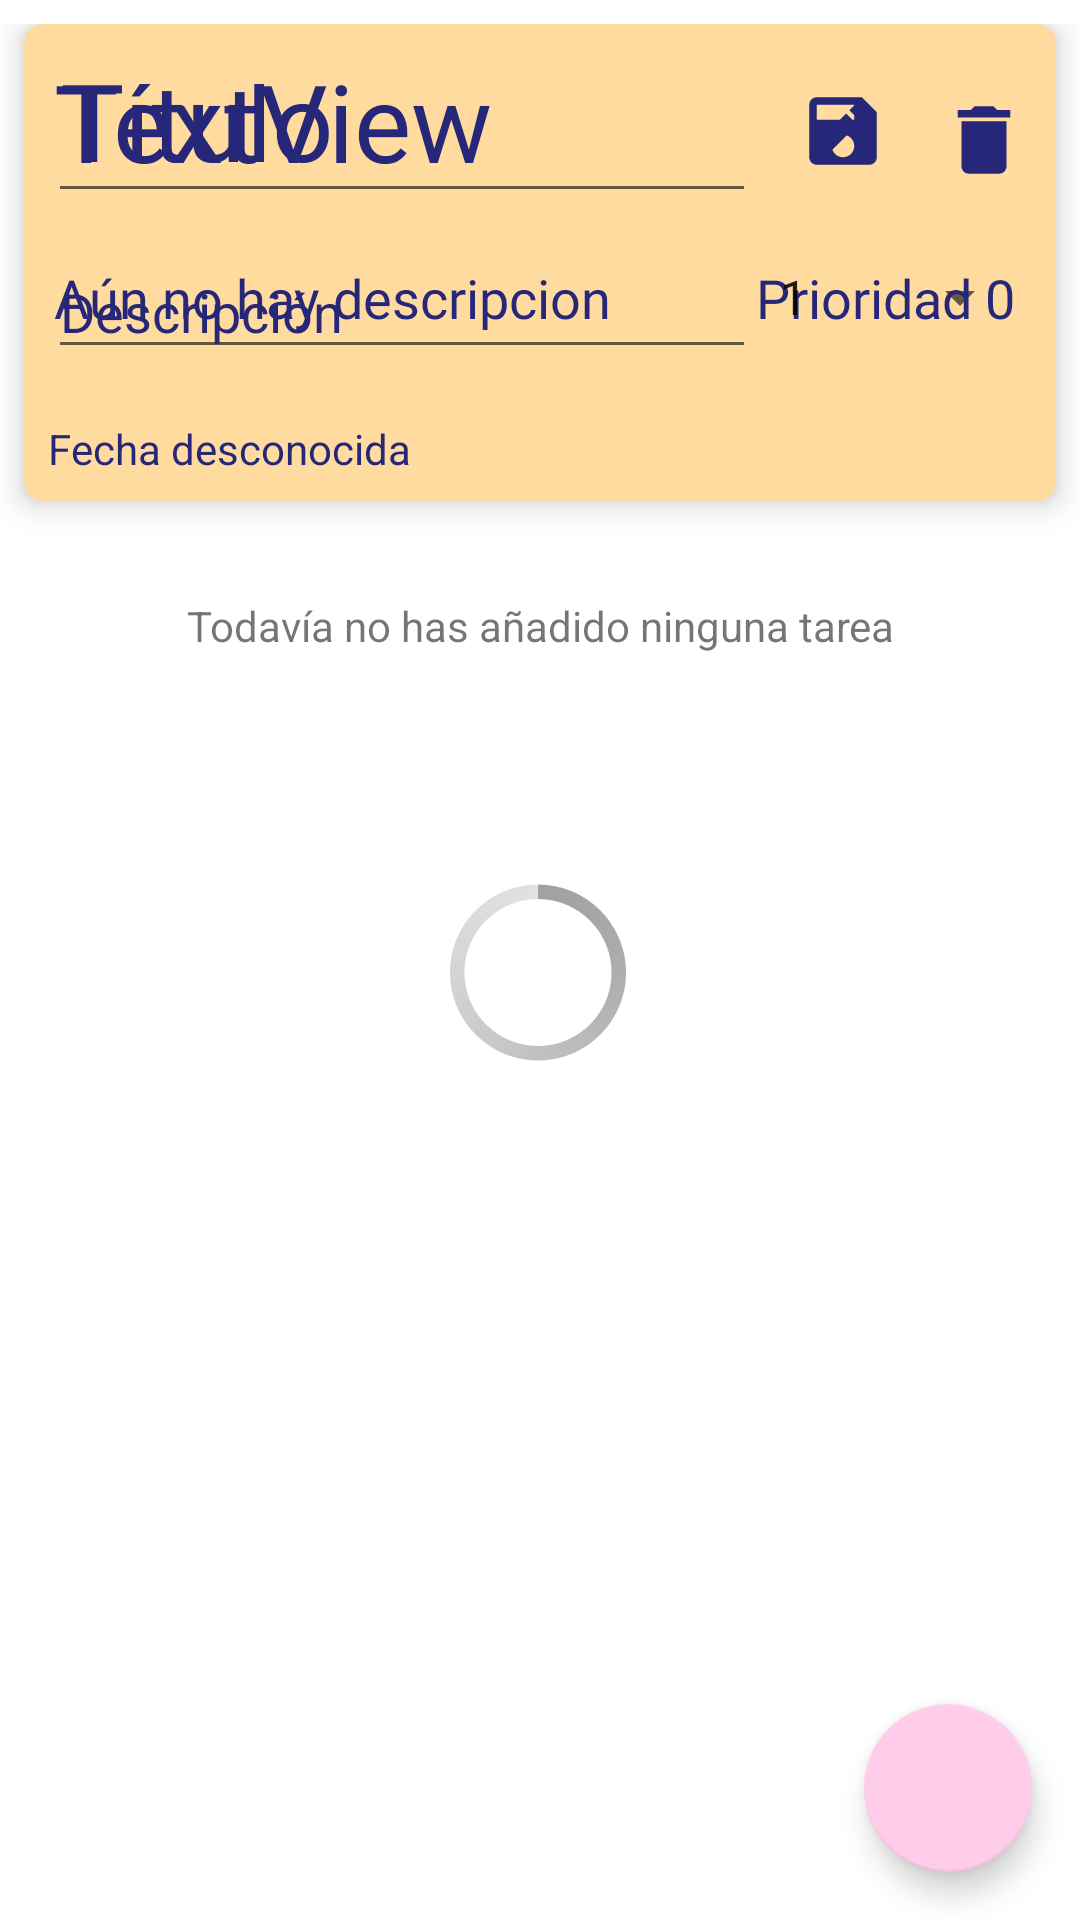

Android layout source for this screen:
<!-- AndroidManifest.xml: application theme Theme.UD6_01NetworkUD6 -->
<!-- res/layout/fragment_tasks.xml -->
<?xml version="1.0" encoding="utf-8"?>
<androidx.constraintlayout.widget.ConstraintLayout xmlns:android="http://schemas.android.com/apk/res/android"
    xmlns:app="http://schemas.android.com/apk/res-auto"
    xmlns:tools="http://schemas.android.com/tools"
    android:id="@+id/frameLayout2"
    android:layout_width="match_parent"
    android:layout_height="match_parent"
    android:paddingTop="8dp"
    tools:context=".usescases.tasks.TasksFragment">

    <androidx.cardview.widget.CardView
        android:id="@+id/cardView"
        android:layout_width="match_parent"
        android:layout_height="wrap_content"
        android:layout_marginStart="8dp"
        android:layout_marginEnd="8dp"
        app:cardBackgroundColor="#FFDBA0"
        app:cardCornerRadius="6dp"
        app:cardElevation="6dp"
        app:layout_constraintEnd_toEndOf="parent"
        app:layout_constraintStart_toStartOf="parent"
        app:layout_constraintTop_toTopOf="parent">

        <androidx.constraintlayout.widget.ConstraintLayout
            android:layout_width="match_parent"
            android:layout_height="match_parent"
            android:paddingBottom="8dp">

            <TextView
                android:id="@+id/tv_list_title"
                android:layout_width="0dp"
                android:layout_height="55dp"
                android:layout_margin="8dp"
                android:layout_marginStart="16dp"
                android:paddingLeft="2dp"
                android:text="TextView"
                android:textAlignment="viewStart"
                android:textAppearance="@style/custom_big_titles"
                app:layout_constraintEnd_toStartOf="@+id/ib_edit"
                app:layout_constraintStart_toStartOf="parent"
                app:layout_constraintTop_toTopOf="parent" />

            <TextView
                android:id="@+id/tv_list_description"
                android:layout_width="0dp"
                android:layout_height="45dp"
                android:layout_marginTop="16dp"
                android:paddingLeft="2dp"
                android:text="@string/list_description"
                android:textAppearance="@style/custom_body1"
                app:layout_constraintEnd_toEndOf="@+id/tv_list_title"
                app:layout_constraintStart_toStartOf="@+id/tv_list_title"
                app:layout_constraintTop_toBottomOf="@+id/tv_list_title" />

            <ImageButton
                android:id="@+id/iv_bin"
                android:layout_width="40dp"
                android:layout_height="wrap_content"
                android:layout_marginEnd="4dp"
                android:background="@color/bg"
                android:src="@drawable/ic_baseline_delete_30"
                app:layout_constraintEnd_toEndOf="parent"
                app:layout_constraintTop_toTopOf="@+id/ib_edit"
                tools:ignore="TouchTargetSizeCheck,SpeakableTextPresentCheck" />

            <ImageButton
                android:id="@+id/ib_edit"
                android:layout_width="40dp"
                android:layout_height="wrap_content"
                android:layout_marginEnd="8dp"
                android:background="@color/bg"
                android:src="@drawable/ic_baseline_edit_30"
                app:layout_constraintBottom_toBottomOf="@+id/tv_list_title"
                app:layout_constraintEnd_toStartOf="@+id/iv_bin"
                app:layout_constraintTop_toTopOf="@+id/tv_list_title"
                tools:ignore="TouchTargetSizeCheck,SpeakableTextPresentCheck" />

            <TextView
                android:id="@+id/tv_priority"
                android:layout_width="0dp"
                android:layout_height="0dp"
                android:layout_marginEnd="8dp"
                android:text="@string/priority"
                android:textAppearance="@style/custom_body1"
                app:layout_constraintBottom_toBottomOf="@+id/tv_list_description"
                app:layout_constraintEnd_toEndOf="parent"
                app:layout_constraintStart_toEndOf="@+id/tv_list_description"
                app:layout_constraintTop_toTopOf="@+id/tv_list_description" />

            <EditText
                android:id="@+id/et_description"
                android:layout_width="0dp"
                android:layout_height="40dp"
                android:layout_marginBottom="9dp"
                android:ems="10"
                android:inputType="textPersonName"
                android:text="@string/Description"
                android:textColor="#27277A"
                app:layout_constraintBottom_toBottomOf="@+id/tv_list_description"
                app:layout_constraintEnd_toEndOf="@+id/tv_list_description"
                app:layout_constraintHorizontal_bias="0.0"
                app:layout_constraintStart_toStartOf="@+id/tv_list_description"
                tools:ignore="TouchTargetSizeCheck" />

            <EditText
                android:id="@+id/et_title"
                android:layout_width="0dp"
                android:layout_height="0dp"
                android:layout_marginTop="2dp"
                android:ems="10"
                android:inputType="textPersonName"
                android:text="@string/Title"
                android:textAppearance="@style/custom_big_titles"
                android:textColor="#27277A"
                android:textColorLink="#DB9B33"
                app:layout_constraintBottom_toBottomOf="@+id/tv_list_title"
                app:layout_constraintEnd_toEndOf="@+id/tv_list_title"
                app:layout_constraintHorizontal_bias="0.428"
                app:layout_constraintStart_toStartOf="@+id/tv_list_title"
                app:layout_constraintTop_toTopOf="@+id/tv_list_title"
                tools:ignore="TouchTargetSizeCheck" />

            <Spinner
                android:id="@+id/spinner_priority"
                android:layout_width="0dp"
                android:layout_height="wrap_content"
                android:dropDownSelector="#F0BB65"
                android:entries="@array/priorityarray"
                app:layout_constraintEnd_toEndOf="@+id/tv_priority"
                app:layout_constraintStart_toEndOf="@+id/tv_list_description"
                app:layout_constraintTop_toTopOf="@+id/tv_list_description"
                tools:ignore="TouchTargetSizeCheck,SpeakableTextPresentCheck"
                tools:listitem="@layout/support_simple_spinner_dropdown_item" />

            <ImageButton
                android:id="@+id/iv_save"
                android:layout_width="wrap_content"
                android:layout_height="wrap_content"
                android:layout_marginEnd="52dp"
                android:background="@color/bg"
                android:src="@drawable/ic_baseline_save_30"
                app:layout_constraintBottom_toBottomOf="@+id/tv_list_title"
                app:layout_constraintEnd_toEndOf="@+id/iv_bin"
                app:layout_constraintTop_toTopOf="@+id/tv_list_title" />

            <TextView
                android:id="@+id/tv_list_date"
                android:layout_width="0dp"
                android:layout_height="wrap_content"
                android:layout_marginTop="8dp"
                android:text="@string/no_date"
                android:textColor="#27277A"
                app:layout_constraintEnd_toEndOf="@+id/tv_list_description"
                app:layout_constraintStart_toStartOf="@+id/tv_list_description"
                app:layout_constraintTop_toBottomOf="@+id/tv_list_description" />

        </androidx.constraintlayout.widget.ConstraintLayout>

    </androidx.cardview.widget.CardView>

    <androidx.recyclerview.widget.RecyclerView
        android:id="@+id/rv_tasks"
        android:layout_width="0dp"
        android:layout_height="0dp"
        android:layout_marginStart="8dp"
        android:layout_marginTop="8dp"
        android:layout_marginEnd="8dp"
        app:layout_constraintBottom_toBottomOf="parent"
        app:layout_constraintEnd_toEndOf="parent"
        app:layout_constraintStart_toStartOf="parent"
        app:layout_constraintTop_toBottomOf="@+id/cardView" />

    <com.google.android.material.floatingactionbutton.FloatingActionButton
        android:id="@+id/fab_add_task"
        android:layout_width="wrap_content"
        android:layout_height="wrap_content"
        android:layout_marginEnd="16dp"
        android:layout_marginBottom="16dp"
        android:clickable="true"
        android:src="@drawable/ic_baseline_add_24"
        app:backgroundTint="#FFCCE9"
        app:layout_constraintBottom_toBottomOf="parent"
        app:layout_constraintEnd_toEndOf="parent"
        tools:ignore="SpeakableTextPresentCheck" />

    <TextView
        android:id="@+id/tv_no_task"
        android:layout_width="0dp"
        android:layout_height="wrap_content"
        android:layout_marginTop="32dp"
        android:text="@string/no_task"
        android:textAlignment="center"
        app:layout_constraintEnd_toEndOf="parent"
        app:layout_constraintStart_toStartOf="parent"
        app:layout_constraintTop_toBottomOf="@+id/cardView" />

    <ProgressBar
        android:id="@+id/progressBar_task"
        style="@android:style/Widget.Holo.Light.ProgressBar.Large"
        android:layout_width="wrap_content"
        android:layout_height="wrap_content"
        app:layout_constraintBottom_toBottomOf="parent"
        app:layout_constraintEnd_toEndOf="parent"
        app:layout_constraintHorizontal_bias="0.498"
        app:layout_constraintStart_toStartOf="parent"
        app:layout_constraintTop_toTopOf="parent" />

</androidx.constraintlayout.widget.ConstraintLayout>
<!-- resources referenced by this layout -->
<resources>
  <string-array name="priorityarray">
          <item>1</item>
          <item>2</item>
          <item>3</item>
          <item>4</item>
          <item>5</item>
      </string-array>
  <color name="bg" />
  <!-- drawable ic_baseline_delete_30 (drawable) -->
  <vector android:height="30dp" android:tint="#27277A"
      android:viewportHeight="24" android:viewportWidth="24"
      android:width="30dp" xmlns:android="http://schemas.android.com/apk/res/android">
      <path android:fillColor="@android:color/white" android:pathData="M6,19c0,1.1 0.9,2 2,2h8c1.1,0 2,-0.9 2,-2V7H6v12zM19,4h-3.5l-1,-1h-5l-1,1H5v2h14V4z"/>
  </vector>
  <!-- drawable ic_baseline_edit_30 (drawable) -->
  <vector android:height="24dp" android:tint="#27277A"
      android:viewportHeight="24" android:viewportWidth="24"
      android:width="24dp" xmlns:android="http://schemas.android.com/apk/res/android">
      <path android:fillColor="@android:color/white" android:pathData="M3,17.25V21h3.75L17.81,9.94l-3.75,-3.75L3,17.25zM20.71,7.04c0.39,-0.39 0.39,-1.02 0,-1.41l-2.34,-2.34c-0.39,-0.39 -1.02,-0.39 -1.41,0l-1.83,1.83 3.75,3.75 1.83,-1.83z"/>
  </vector>
  <!-- drawable ic_baseline_save_30 (drawable) -->
  <vector android:height="30dp" android:tint="#27277A"
      android:viewportHeight="24" android:viewportWidth="24"
      android:width="30dp" xmlns:android="http://schemas.android.com/apk/res/android">
      <path android:fillColor="@android:color/white" android:pathData="M17,3L5,3c-1.11,0 -2,0.9 -2,2v14c0,1.1 0.89,2 2,2h14c1.1,0 2,-0.9 2,-2L21,7l-4,-4zM12,19c-1.66,0 -3,-1.34 -3,-3s1.34,-3 3,-3 3,1.34 3,3 -1.34,3 -3,3zM15,9L5,9L5,5h10v4z"/>
  </vector>
  <string name="Description">Descripción</string>
  <string name="Title">Título</string>
  <string name="list_description">Aún no hay descripcion</string>
  <string name="no_date">Fecha desconocida</string>
  <string name="no_task">Todavía no has añadido ninguna tarea</string>
  <string name="priority">Prioridad 0</string>
  <style name="custom_big_titles">
          <item name="android:textColor">#27277A</item>
          <item name="android:textSize">36sp</item>
          <item name="android:fontFamily">@font/urbanist_extrabold</item>
      </style>
  <style name="custom_body1">
          <item name="android:textColor">#27277A</item>
          <item name="android:textSize">18sp</item>
          <item name="android:fontFamily">@font/urbanist_medium</item>
      </style>
  <style name="Theme.UD6_01NetworkUD6" parent="Theme.MaterialComponents.DayNight.DarkActionBar">
          
          <item name="colorPrimary">#004EF8</item>
          <item name="colorPrimaryVariant">#27277A</item>
          <item name="colorOnPrimary">@color/white</item>
          
          <item name="colorSecondary">#DB9B33</item>
          <item name="colorSecondaryVariant">@color/teal_700</item>
          <item name="colorOnSecondary">#E2697D</item>
          
          <item name="android:statusBarColor" tools:targetApi="l">?attr/colorPrimaryVariant</item>
          
      </style>
  <color name="white">#FFFFFFFF</color>
  <color name="teal_700">#FF018786</color>
</resources>
